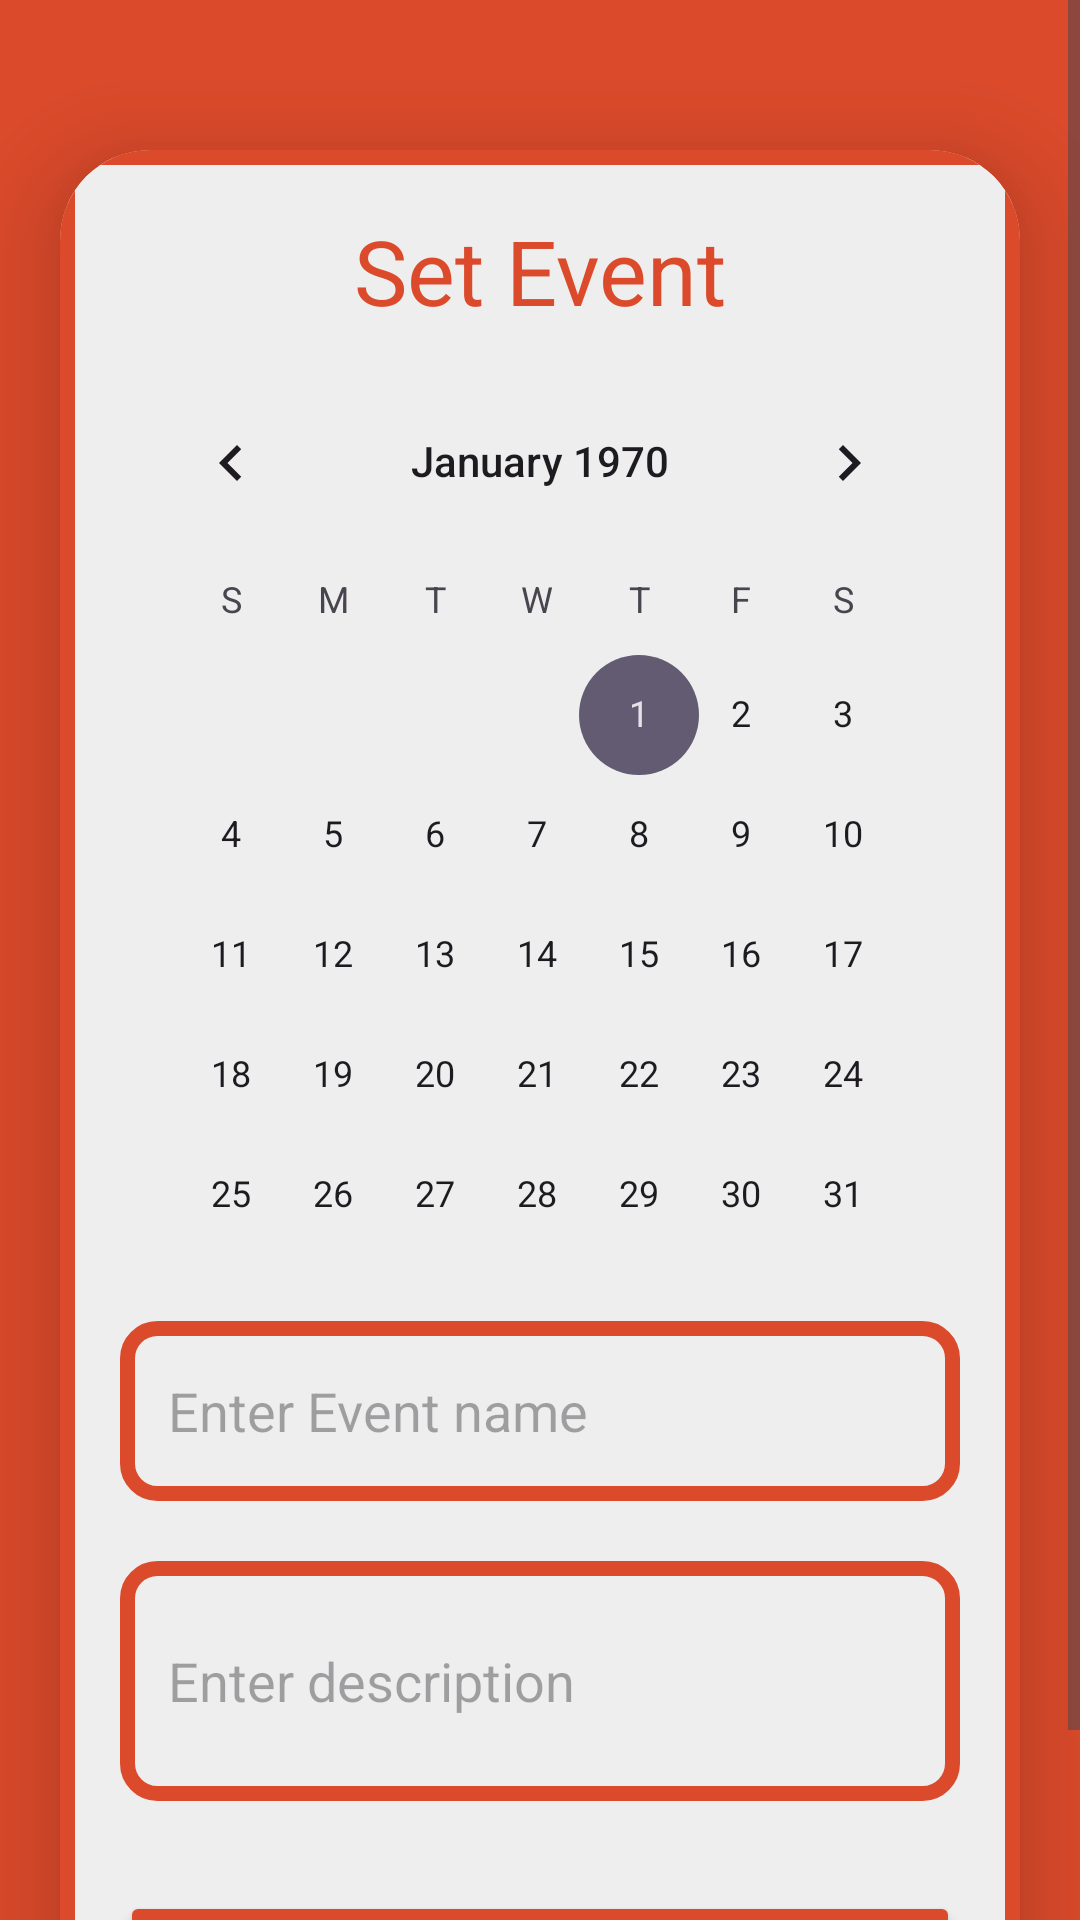

Here is an Android app screen rendered from its layout file. Give the layout XML and the strings, colors and styles it references.
<!-- AndroidManifest.xml: application theme Theme.MEGO -->
<!-- res/layout/activity_upload.xml -->
<?xml version="1.0" encoding="utf-8"?>
<ScrollView
xmlns:android="http://schemas.android.com/apk/res/android"
xmlns:app="http://schemas.android.com/apk/res-auto"
xmlns:tools="http://schemas.android.com/tools"
android:layout_width="match_parent"
android:layout_height="match_parent"
android:orientation="vertical"
android:backgroundTint="@color/background"
android:background="@color/background"
tools:context=".UploadActivity">
<androidx.cardview.widget.CardView
    android:layout_width="match_parent"
    android:layout_height="wrap_content"
    android:layout_marginTop="50dp"
    android:layout_marginEnd="20dp"
    android:layout_marginStart="20dp"
    app:cardCornerRadius="30dp"
    app:cardElevation="20dp">
    <LinearLayout
        android:layout_width="match_parent"
        android:layout_height="wrap_content"
        android:orientation="vertical"
        android:layout_gravity="center_horizontal"
        android:padding="20dp"
        android:background="@drawable/background_button">
        <TextView
            android:layout_width="match_parent"
            android:layout_height="wrap_content"
            android:text="Set Event"
            android:textSize="30sp"
            android:textAlignment="center"
            android:textColor="@color/background"/>
        <CalendarView
            android:layout_width="match_parent"
            android:layout_height="300dp"
            android:id="@+id/calendarView"
            android:layout_marginTop="10dp"
            android:scaleType="fitXY"/>
        <EditText
            android:layout_width="match_parent"
            android:layout_height="60dp"
            android:id="@+id/uploadTopic"
            android:background="@drawable/background_button"
            android:layout_marginTop="20dp"
            android:padding="16dp"
            android:hint="Enter Event name"
            android:gravity="start|center_vertical"
            android:textColor="@color/background"/>
        <EditText
            android:layout_width="match_parent"
            android:layout_height="80dp"
            android:id="@+id/uploadDesc"
            android:background="@drawable/background_button"
            android:layout_marginTop="20dp"
            android:padding="16dp"
            android:hint="Enter description"
            android:gravity="start|center_vertical"
            android:textColor="@color/background"/>
        <Button
            android:layout_width="match_parent"
            android:layout_height="60dp"
            android:text="Save"
            android:id="@+id/saveButton"
            android:textSize="18sp"
            android:layout_marginTop="30dp"
            android:backgroundTint="@color/background"
            app:cornerRadius = "20dp"/>


    </LinearLayout>
</androidx.cardview.widget.CardView>
</ScrollView>
<!-- resources referenced by this layout -->
<resources>
  <color name="background">#DB4A2B</color>
  <!-- drawable background_button (drawable) -->
  <?xml version="1.0" encoding="utf-8"?>
  <shape xmlns:android="http://schemas.android.com/apk/res/android"
      android:shape="rectangle">
      <corners android:radius="10dp"/>
      <solid android:color="#eee"/>
      <stroke android:width="5dp" android:color="@color/background"/>
  </shape>
  <style name="Theme.MEGO" parent="Base.Theme.MEGO" />
  <style name="Base.Theme.MEGO" parent="Theme.Material3.DayNight.NoActionBar">
          
          
      </style>
</resources>
